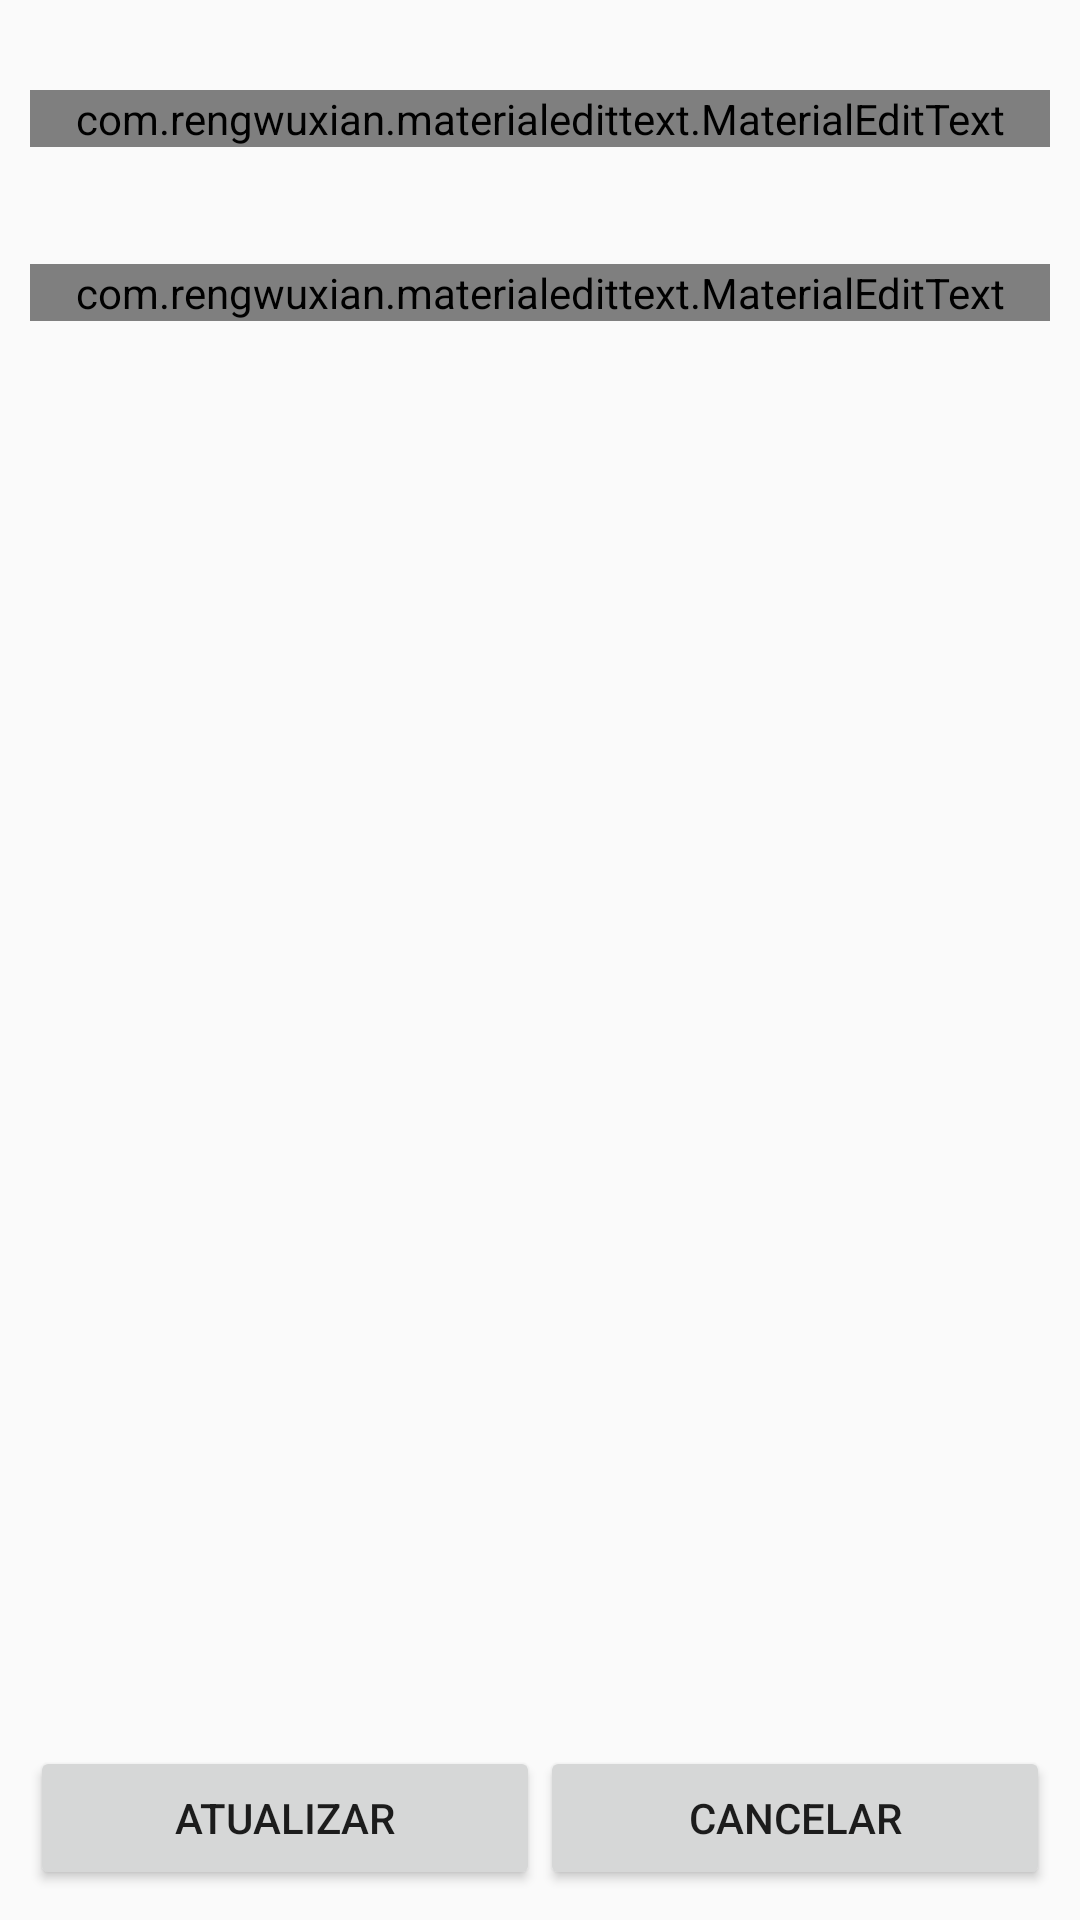

Write the Android layout XML for this screen, with the resource values it uses.
<!-- AndroidManifest.xml: application theme AppTheme -->
<!-- res/layout/activity_atualizar_sistema.xml -->
<?xml version="1.0" encoding="utf-8"?>
<RelativeLayout xmlns:android="http://schemas.android.com/apk/res/android"
    xmlns:tools="http://schemas.android.com/tools"
    xmlns:app="http://schemas.android.com/apk/res-auto"
    android:layout_width="fill_parent"
    android:layout_height="fill_parent"
    android:orientation="vertical"
    android:padding="@dimen/margin"
    tools:context=".AutenticacaoAtualizacaoSistemaActivity">

    <com.rengwuxian.materialedittext.MaterialEditText
        android:id="@id/email"
        android:layout_width="fill_parent"
        android:layout_height="wrap_content"
        android:ems="10"
        android:hint="E-mail"
        android:inputType="textEmailAddress" android:layout_marginTop="20dp"
        app:baseColor="@android:color/black"
        app:floatingLabel="highlight"
        app:primaryColor="?colorAccent">

        <requestFocus />
    </com.rengwuxian.materialedittext.MaterialEditText>

    <com.rengwuxian.materialedittext.MaterialEditText
            android:id="@id/password"
            android:layout_width="fill_parent"
            android:layout_height="wrap_content"
            android:layout_alignParentLeft="true"
            android:layout_alignParentTop="true"
            android:layout_marginTop="78.0dip"
            android:ems="10"
            android:hint="Senha"
            android:inputType="textPassword"
        app:baseColor="@android:color/black"
        app:floatingLabel="highlight"
        app:primaryColor="?colorAccent"/>

    <LinearLayout
        android:id="@id/linear_item"
        android:layout_width="fill_parent"
        android:layout_height="wrap_content"
        android:layout_alignParentBottom="true" >

        <Button
            android:id="@id/logar"
            android:layout_width="0.0dip"
            android:layout_height="wrap_content"
            android:layout_weight="0.5"
            android:text="Atualizar" />

        <Button
            android:id="@id/cancelar"
            android:layout_width="0.0dip"
            android:layout_height="wrap_content"
            android:layout_weight="0.5"
            android:text="@string/cancelar" />
    </LinearLayout>

</RelativeLayout>
<!-- resources referenced by this layout -->
<resources>
  <dimen name="margin">10dp</dimen>
  <string name="cancelar">Cancelar</string>
  <style name="AppTheme" parent="Theme.Apptheme">
          
      </style>
  <style name="Theme.Apptheme" parent="Theme.AppCompat.Light">
          
          
          
          
          
          <item name="android:actionBarStyle">@style/ActionBar.Solid.Apptheme</item>
          <item name="actionBarStyle">@style/ActionBar.Solid.Apptheme</item>
          
          
          
  
          <item name="actionMenuTextColor">@color/main_green_apptheme</item>
          <item name="drawerArrowStyle">@style/DrawerArrowStyle</item>
  
          <item name="android:listViewStyle">@style/ListView.Apptheme</item>
          <item name="android:gridViewStyle">@style/GridView.Apptheme</item>
  
          
          <item name="colorPrimary">@color/colorPrimary</item>
          <item name="colorPrimaryDark">@color/colorPrimaryDark</item>
  
          <item name="cpbStyle">@style/CircularThemeProgressBar</item>
  
          
          <item name="android:textViewStyle">@style/Widget.TextView.AppTheme</item>
  
      </style>
  <style name="ActionBar.Solid.Apptheme" parent="Widget.AppCompat.ActionBar.Solid">
          
          
          
          
          <item name="android:progressBarStyle">@style/ProgressBar.Apptheme</item>
          <item name="android:titleTextStyle">@style/TitleBarTextColor</item>
          <item name="titleTextStyle">@style/TitleBarTextColor</item>
      </style>
  <color name="main_green_apptheme">#34B575</color>
  <style name="DrawerArrowStyle" parent="Widget.AppCompat.DrawerArrowToggle">
          <item name="spinBars">true</item>
          <item name="color">@color/main_green_apptheme</item>
      </style>
  <style name="ListView.Apptheme" parent="@android:style/Widget.Holo.ListView">
          
          <item name="android:drawSelectorOnTop">true</item>
          
          
          <item name="android:divider">@color/lista_linha_cinza</item>
          <item name="android:dividerHeight">1px</item>
          <item name="android:footerDividersEnabled">true</item>
          <item name="android:fadingEdge">none</item>
          <item name="android:fadingEdgeLength">0dp</item>
      </style>
  <style name="GridView.Apptheme" parent="android:Widget.GridView">
          <item name="android:drawSelectorOnTop">true</item>
          
  
      </style>
  <color name="colorPrimary">@color/White</color>
  <color name="colorPrimaryDark">@color/DarkGray</color>
  <style name="CircularThemeProgressBar" parent="Widget.AppCompat.ProgressBar">
          
          <item name="cpb_color">@color/cpb_default_color</item>
          <item name="cpb_stroke_width">@dimen/cpb_default_stroke_width</item>
          <item name="cpb_min_sweep_angle">@integer/cpb_default_min_sweep_angle</item>
          <item name="cpb_max_sweep_angle">@integer/cpb_default_max_sweep_angle</item>
          <item name="cpb_sweep_speed">@string/cpb_default_sweep_speed</item>
          <item name="cpb_rotation_speed">@string/cpb_default_rotation_speed</item>
      </style>
  <style name="Widget.TextView.AppTheme" parent="android:Widget.Holo.Light.TextView">
          
          
      </style>
  <style name="ProgressBar.Apptheme" parent="Widget.AppCompat.ProgressBar.Horizontal">
          
          
      </style>
  <style name="TitleBarTextColor" parent="@style/TextAppearance.AppCompat.Widget.ActionBar.Title">
          <item name="android:textColor">@color/main_green_apptheme</item>
      </style>
  <color name="lista_linha_cinza">#C9C9C9</color>
  <color name="White">#FFFFFF</color>
  <color name="DarkGray">#ffd7d7d7</color>
</resources>
